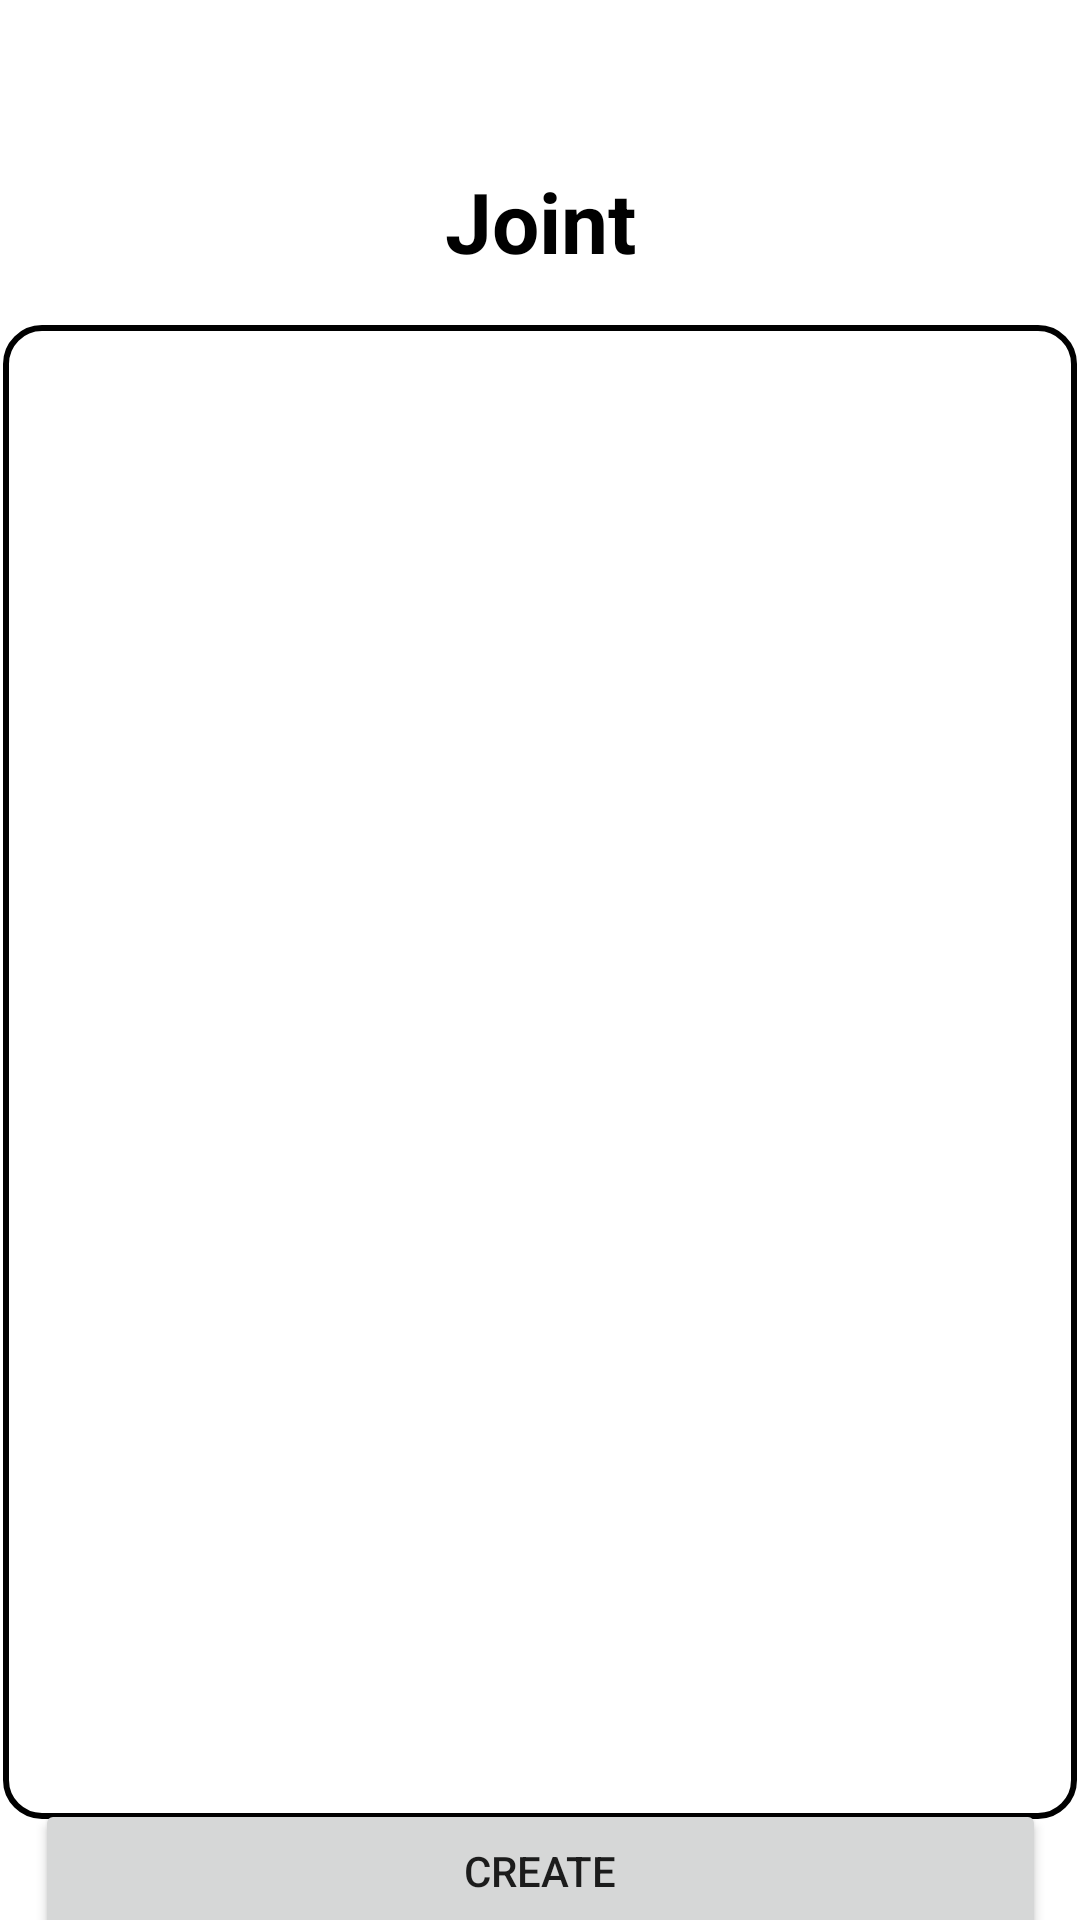

This screen was rendered from an Android layout file. Write that file and the resources it references.
<!-- AndroidManifest.xml: application theme Theme.MyApplication -->
<!-- res/layout/fragment_joint.xml -->
<?xml version="1.0" encoding="utf-8"?>
<androidx.constraintlayout.widget.ConstraintLayout
    xmlns:android="http://schemas.android.com/apk/res/android"
    xmlns:app="http://schemas.android.com/apk/res-auto"
    xmlns:tools="http://schemas.android.com/tools"
    android:layout_width="match_parent"
    android:layout_height="match_parent"
    android:gravity="center"
    android:orientation="vertical"
    tools:context=".fragment_joint">

    <TextView
        android:id="@+id/jit_title"
        android:layout_width="match_parent"
        android:layout_height="wrap_content"
        android:layout_marginTop="55dp"
        android:text="Joint"
        android:textAlignment="center"
        android:textColor="#000000"
        android:textSize="28sp"
        android:textStyle="bold"
        app:layout_constraintEnd_toEndOf="parent"
        app:layout_constraintTop_toTopOf="parent" />

    <ListView
        android:id="@+id/joint_list"
        android:layout_width="match_parent"
        android:layout_height="500dp"
        android:layout_marginTop="15dp"
        android:background="@drawable/boder_layout"
        app:layout_constraintEnd_toEndOf="parent"
        app:layout_constraintStart_toStartOf="parent"
        app:layout_constraintTop_toBottomOf="@+id/jit_title" />

    <Button
        android:id="@+id/jit_create_btn"
        android:layout_width="337dp"
        android:layout_height="wrap_content"
        android:text="Create"
        app:layout_constraintBottom_toBottomOf="parent"
        app:layout_constraintEnd_toEndOf="parent"
        app:layout_constraintStart_toStartOf="parent"
        app:layout_constraintTop_toBottomOf="@+id/joint_list" />


</androidx.constraintlayout.widget.ConstraintLayout>
<!-- resources referenced by this layout -->
<resources>
  <!-- drawable boder_layout (drawable) -->
  <?xml version="1.0" encoding="utf-8"?>
  
  <layer-list xmlns:android="http://schemas.android.com/apk/res/android">
      <item
          android:start="1dp"
          android:end="1dp"
          android:top="1dp"
          android:bottom="1dp">
          <shape android:shape="rectangle">
              <stroke android:width="2dp"
                  android:color="@color/black"/>
              <solid android:color="#ffffff"/>
              <corners
                  android:topLeftRadius="12dp"
                  android:topRightRadius="12dp"
                  android:bottomLeftRadius="12dp"
                  android:bottomRightRadius="12dp"/>
          </shape>
      </item>
  </layer-list>
  <style name="Theme.MyApplication" parent="Theme.MaterialComponents.DayNight.DarkActionBar">
          <item name="windowNoTitle">true</item>
          
          <item name="colorPrimary">@color/purple_500</item>
          <item name="colorPrimaryVariant">@color/purple_700</item>
          <item name="colorOnPrimary">@color/white</item>
          
          <item name="colorSecondary">@color/teal_200</item>
          <item name="colorSecondaryVariant">@color/teal_700</item>
          <item name="colorOnSecondary">@color/black</item>
          
          <item name="android:statusBarColor">?attr/colorPrimaryVariant</item>
          
      </style>
  <!-- not gathered from this repository: default colours our renderer supplied (Android Studio template values) -->
  <color name="purple_500">#FF6200EE</color>
  <color name="purple_700">#FF3700B3</color>
  <color name="teal_200">#FF03DAC5</color>
  <color name="teal_700">#FF018786</color>
  <color name="black">#FF000000</color>
  <color name="white">#FFFFFFFF</color>
</resources>
